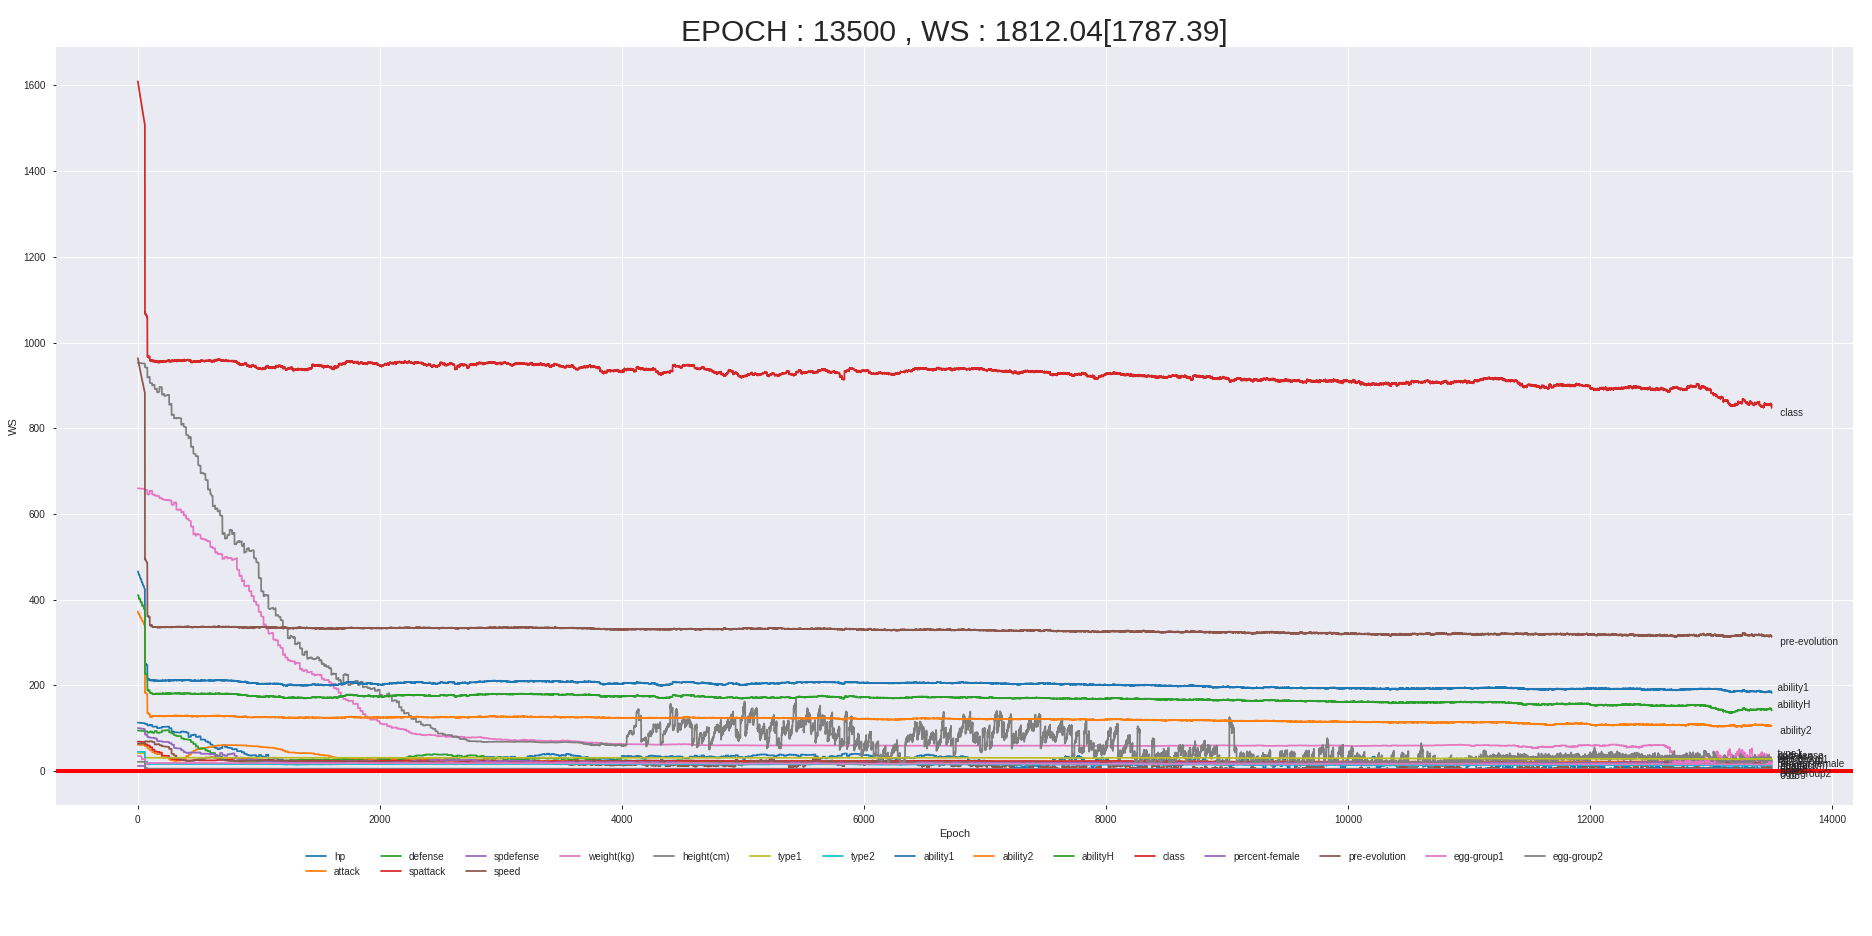

The table this chart was drawn from, first rows:
iter, hp, attack, defense, spattack, spdefense, speed, weight(kg), height(cm), type1, type2, ability1, ability2, abilityH, class, percent-female, pre-evolution, egg-group1, egg-group2
1, 113.4, 61.75, 94.98, 69.14, 100.7, 64.4, 660, 952.5, 41.87, 45.14, 465.9, 372.5, 410.6, 1609, 12.33, 963.4, 35.41, 21.94
2, 113.4, 61.74, 94.96, 69.11, 100.6, 64.41, 659.9, 952.5, 41.87, 45.14, 465.9, 371.4, 410.6, 1608, 12.33, 961.6, 35.41, 21.94
3, 113.3, 61.73, 94.93, 69.09, 100.6, 64.42, 659.8, 952.5, 41.87, 45.14, 465.6, 370.4, 410.6, 1605, 12.33, 959.8, 35.41, 21.94
4, 113.3, 61.72, 94.91, 69.06, 100.6, 64.43, 659.7, 952.5, 41.87, 45.14, 464.8, 369, 410.6, 1603, 12.33, 958.5, 35.41, 21.94
5, 113.3, 61.71, 94.9, 69.04, 100.5, 64.45, 659.7, 952.5, 41.87, 45.14, 463.7, 367.8, 410.6, 1602, 12.33, 957.2, 35.41, 21.94
6, 113.3, 61.71, 94.88, 69.01, 100.5, 64.46, 659.6, 952.6, 41.87, 45.14, 462.4, 366.9, 410.2, 1600, 12.33, 955.8, 35.41, 21.94
7, 113.2, 61.7, 94.87, 68.98, 100.5, 64.47, 659.6, 952.6, 41.87, 45.14, 461.2, 366.5, 408.9, 1598, 12.33, 954.3, 35.41, 21.94
8, 113.2, 61.69, 94.84, 68.98, 100.4, 64.49, 659.5, 952.5, 41.87, 45.14, 460, 367, 406.4, 1596, 12.33, 952.7, 35.41, 21.94
9, 113.2, 61.68, 94.82, 68.95, 100.4, 64.5, 659.5, 952.6, 41.87, 45.14, 458.8, 367.1, 403.2, 1595, 12.33, 950.8, 35.41, 21.94
10, 113.2, 61.68, 94.79, 68.92, 100.4, 64.51, 659.5, 952.6, 41.87, 45.14, 458, 367.1, 401.9, 1593, 12.33, 949.9, 35.41, 21.94
11, 113.1, 61.67, 94.76, 68.92, 100.3, 64.53, 659.4, 952.6, 41.87, 45.14, 457.5, 367.1, 402.5, 1591, 12.33, 948.6, 35.41, 21.94
12, 113.1, 61.66, 94.74, 68.89, 100.3, 64.54, 659.4, 952.6, 41.87, 45.14, 457.8, 367, 402.6, 1589, 12.33, 947.2, 35.41, 21.94
13, 113.1, 61.65, 94.72, 68.87, 100.3, 64.55, 659.4, 952.6, 41.87, 45.14, 457.7, 366.6, 402.6, 1588, 12.33, 945.4, 35.41, 21.94
14, 113.1, 61.64, 94.7, 68.84, 100.2, 64.56, 659.4, 952.6, 41.87, 45.14, 457.5, 366.1, 402.6, 1586, 12.33, 943.2, 35.41, 21.94
15, 113, 61.63, 94.67, 68.8, 100.2, 64.57, 659.4, 952.6, 41.87, 45.14, 456.4, 364.9, 402.6, 1583, 12.33, 942.2, 35.41, 21.94
16, 113, 61.62, 94.65, 68.78, 100.2, 64.59, 659.4, 952.5, 41.87, 45.14, 455.3, 363.7, 402.6, 1582, 12.33, 941.1, 35.41, 21.94
17, 113, 61.61, 94.63, 68.76, 100.1, 64.59, 659.4, 952.4, 41.87, 45.14, 454.2, 362.8, 402.6, 1581, 12.33, 939.8, 35.41, 21.94
18, 113, 61.59, 94.6, 68.75, 100.1, 64.6, 659.3, 952.3, 41.87, 45.14, 453.3, 361.9, 402.6, 1579, 12.33, 938.5, 35.41, 21.94
19, 112.9, 61.58, 94.57, 68.72, 100, 64.62, 659.3, 952.3, 41.87, 45.14, 451.9, 360.7, 402.5, 1576, 12.33, 936.3, 35.41, 21.94
20, 112.9, 61.58, 94.55, 68.71, 100, 64.62, 659.2, 952.2, 41.87, 45.14, 450.8, 359.5, 402.1, 1575, 12.33, 934.5, 35.41, 21.94
21, 112.9, 61.57, 94.53, 68.68, 99.97, 64.65, 659.2, 952.1, 41.87, 45.14, 449.8, 358.4, 400.6, 1573, 12.33, 933.8, 35.41, 21.94
22, 112.8, 61.56, 94.5, 68.66, 99.93, 64.67, 659.2, 952, 41.87, 45.14, 449.4, 358, 397.2, 1571, 12.33, 932.7, 35.41, 21.94
23, 112.8, 61.54, 94.47, 68.65, 99.89, 64.66, 659.1, 951.9, 41.87, 45.14, 449.3, 358.4, 393.8, 1569, 12.33, 931.4, 35.41, 21.94
24, 112.8, 61.53, 94.44, 68.62, 99.85, 64.69, 659, 951.8, 41.87, 45.14, 449.6, 358.6, 394.3, 1568, 12.33, 929.6, 35.39, 21.94
25, 112.7, 61.52, 94.43, 68.61, 99.81, 64.71, 659, 951.7, 41.87, 45.14, 449.3, 358.7, 394.6, 1567, 12.33, 927.6, 35.4, 21.94
26, 112.7, 61.51, 94.41, 68.6, 99.78, 64.72, 659, 951.6, 41.87, 45.14, 448.6, 358.7, 394.6, 1564, 12.33, 926.3, 35.35, 21.94
27, 112.7, 61.49, 94.39, 68.58, 99.73, 64.73, 658.9, 951.6, 41.87, 45.14, 447.6, 358.6, 394.6, 1562, 12.33, 925.4, 35.25, 21.94
28, 112.7, 61.47, 94.36, 68.56, 99.69, 64.74, 658.9, 951.6, 41.87, 45.14, 446.6, 358.4, 394.6, 1561, 12.33, 924.6, 35.03, 21.94
29, 112.6, 61.46, 94.35, 68.53, 99.64, 64.77, 658.9, 951.6, 41.87, 45.14, 445.1, 357.7, 394.6, 1560, 12.33, 923.2, 34.66, 21.94
30, 112.6, 61.45, 94.33, 68.52, 99.61, 64.78, 658.9, 951.6, 41.87, 45.14, 443.8, 356.8, 394.6, 1557, 12.33, 921.2, 33.95, 21.94
31, 112.6, 61.45, 94.31, 68.51, 99.56, 64.79, 658.9, 951.5, 41.87, 45.14, 443.1, 356, 394.6, 1555, 12.33, 919.1, 33.07, 21.94
32, 112.5, 61.43, 94.27, 68.49, 99.52, 64.81, 658.9, 951.4, 41.87, 45.14, 442.2, 355, 394.6, 1554, 12.33, 918.3, 31.92, 21.94
33, 112.5, 61.42, 94.25, 68.48, 99.48, 64.82, 658.9, 951.4, 41.87, 45.14, 441.4, 354, 394.6, 1552, 12.33, 917.3, 30.43, 21.94
34, 112.5, 61.42, 94.24, 68.44, 99.43, 64.85, 658.8, 951.4, 41.87, 45.14, 441.2, 353, 394.3, 1551, 12.33, 916.4, 29.45, 21.94
35, 112.4, 61.39, 94.22, 68.44, 99.4, 64.85, 658.9, 951.4, 41.87, 45.14, 441.3, 352, 392.4, 1548, 12.33, 915, 27.7, 21.94
36, 112.4, 61.37, 94.2, 68.41, 99.35, 64.87, 658.8, 951.4, 41.87, 45.14, 441.1, 351.1, 388.4, 1547, 12.33, 912.9, 27.06, 21.94
37, 112.4, 61.37, 94.18, 68.4, 99.31, 64.88, 658.9, 951.4, 41.87, 45.14, 440.6, 350.2, 385.7, 1546, 12.33, 910.8, 27.75, 21.94
38, 112.3, 61.36, 94.14, 68.37, 99.27, 64.9, 658.8, 951.4, 41.87, 45.14, 439.8, 349.6, 386.6, 1543, 12.33, 909.9, 28.07, 21.94
39, 112.3, 61.34, 94.14, 68.36, 99.21, 64.9, 658.9, 951.3, 41.87, 45.14, 438.7, 349.9, 386.8, 1541, 12.33, 909.4, 28.25, 21.94
40, 112.3, 61.34, 94.11, 68.35, 99.18, 64.93, 658.8, 951.3, 41.87, 45.14, 437.7, 350.2, 386.8, 1540, 12.33, 908.3, 28.27, 21.94
41, 112.3, 61.32, 94.1, 68.33, 99.13, 64.93, 658.8, 951.2, 41.87, 45.14, 436.5, 350.3, 386.8, 1539, 12.33, 906.6, 28.29, 21.94
42, 112.2, 61.32, 94.09, 68.33, 99.07, 64.95, 658.8, 951.2, 41.87, 45.14, 435.5, 350.2, 386.8, 1537, 12.33, 904.8, 28.29, 21.94
43, 112.2, 61.3, 94.07, 68.32, 99.02, 64.95, 658.9, 951.1, 41.87, 45.14, 434.6, 350.1, 386.8, 1534, 12.33, 902.8, 28.29, 21.94
44, 112.2, 61.28, 94.06, 68.3, 98.97, 64.97, 658.9, 951, 41.87, 45.14, 433.9, 349.7, 386.8, 1533, 12.33, 902, 28.29, 21.94
45, 112.2, 61.29, 94.06, 68.29, 98.91, 64.99, 658.9, 950.9, 41.87, 45.14, 433.1, 348.8, 386.8, 1532, 12.33, 901.4, 28.29, 21.94
46, 112.1, 61.27, 94.03, 68.27, 98.87, 65, 658.9, 950.9, 41.87, 45.14, 433, 348, 386.8, 1530, 12.33, 900.3, 28.29, 21.94
47, 112.1, 61.26, 94.01, 68.26, 98.82, 65.01, 659, 950.8, 41.87, 45.14, 433.1, 347.1, 386.8, 1527, 12.33, 898.8, 28.29, 21.94
48, 112.1, 61.24, 93.99, 68.24, 98.76, 65.04, 658.9, 950.8, 41.87, 45.14, 432.9, 346.2, 386.7, 1526, 12.33, 896.5, 28.29, 21.94
49, 112.1, 61.23, 93.98, 68.22, 98.72, 65.06, 658.9, 950.8, 41.87, 45.14, 432.5, 345.4, 385.5, 1525, 12.33, 894.7, 28.29, 21.94
50, 112.1, 61.23, 93.95, 68.21, 98.67, 65.07, 658.9, 950.7, 41.87, 45.14, 431.4, 344.7, 382.3, 1523, 12.33, 893.9, 28.29, 21.94
51, 112.1, 61.21, 93.93, 68.18, 98.63, 65.09, 658.9, 950.7, 41.87, 45.14, 430.5, 343.5, 379.2, 1521, 12.33, 893.4, 28.29, 21.94
52, 112, 61.2, 93.91, 68.17, 98.58, 65.1, 658.9, 950.6, 41.87, 45.14, 429.5, 342.6, 378.4, 1519, 12.33, 892.3, 28.29, 21.94
53, 112, 61.2, 93.9, 68.16, 98.53, 65.11, 658.9, 950.6, 41.87, 45.14, 428.5, 342, 378.9, 1517, 12.33, 890.4, 28.29, 21.94
54, 112, 61.19, 93.87, 68.15, 98.5, 65.13, 658.9, 950.6, 41.87, 45.14, 427.5, 341.2, 379, 1516, 12.33, 888.5, 28.29, 21.94
55, 112, 61.18, 93.85, 68.12, 98.45, 65.16, 658.9, 950.6, 41.87, 45.14, 426.6, 341.7, 379, 1513, 12.33, 886.3, 28.29, 21.94
56, 112, 61.18, 93.83, 68.11, 98.41, 65.17, 659, 950.7, 41.87, 45.14, 425.8, 341.9, 379, 1512, 12.33, 885.9, 28.29, 21.94
57, 111.9, 61.17, 93.81, 68.1, 98.38, 65.18, 659, 950.6, 41.87, 45.14, 425.2, 341.9, 379, 1511, 12.33, 885.3, 28.29, 21.94
58, 111.9, 61.16, 93.79, 68.08, 98.35, 65.19, 659, 950.6, 41.87, 45.14, 424.9, 341.9, 379, 1509, 12.33, 884.2, 28.29, 21.94
59, 111.9, 61.16, 93.78, 68.07, 98.3, 65.21, 659, 950.6, 41.87, 45.14, 425.0, 341.2, 379, 1507, 12.33, 882.5, 28.29, 21.94
60, 110.4, 58.47, 93.15, 62.77, 85.69, 69.55, 657, 942.3, 32.03, 21.64, 250.9, 183.3, 227.8, 1068, 4.85, 495.1, 17.21, 8.87
... 9,077 more rows
